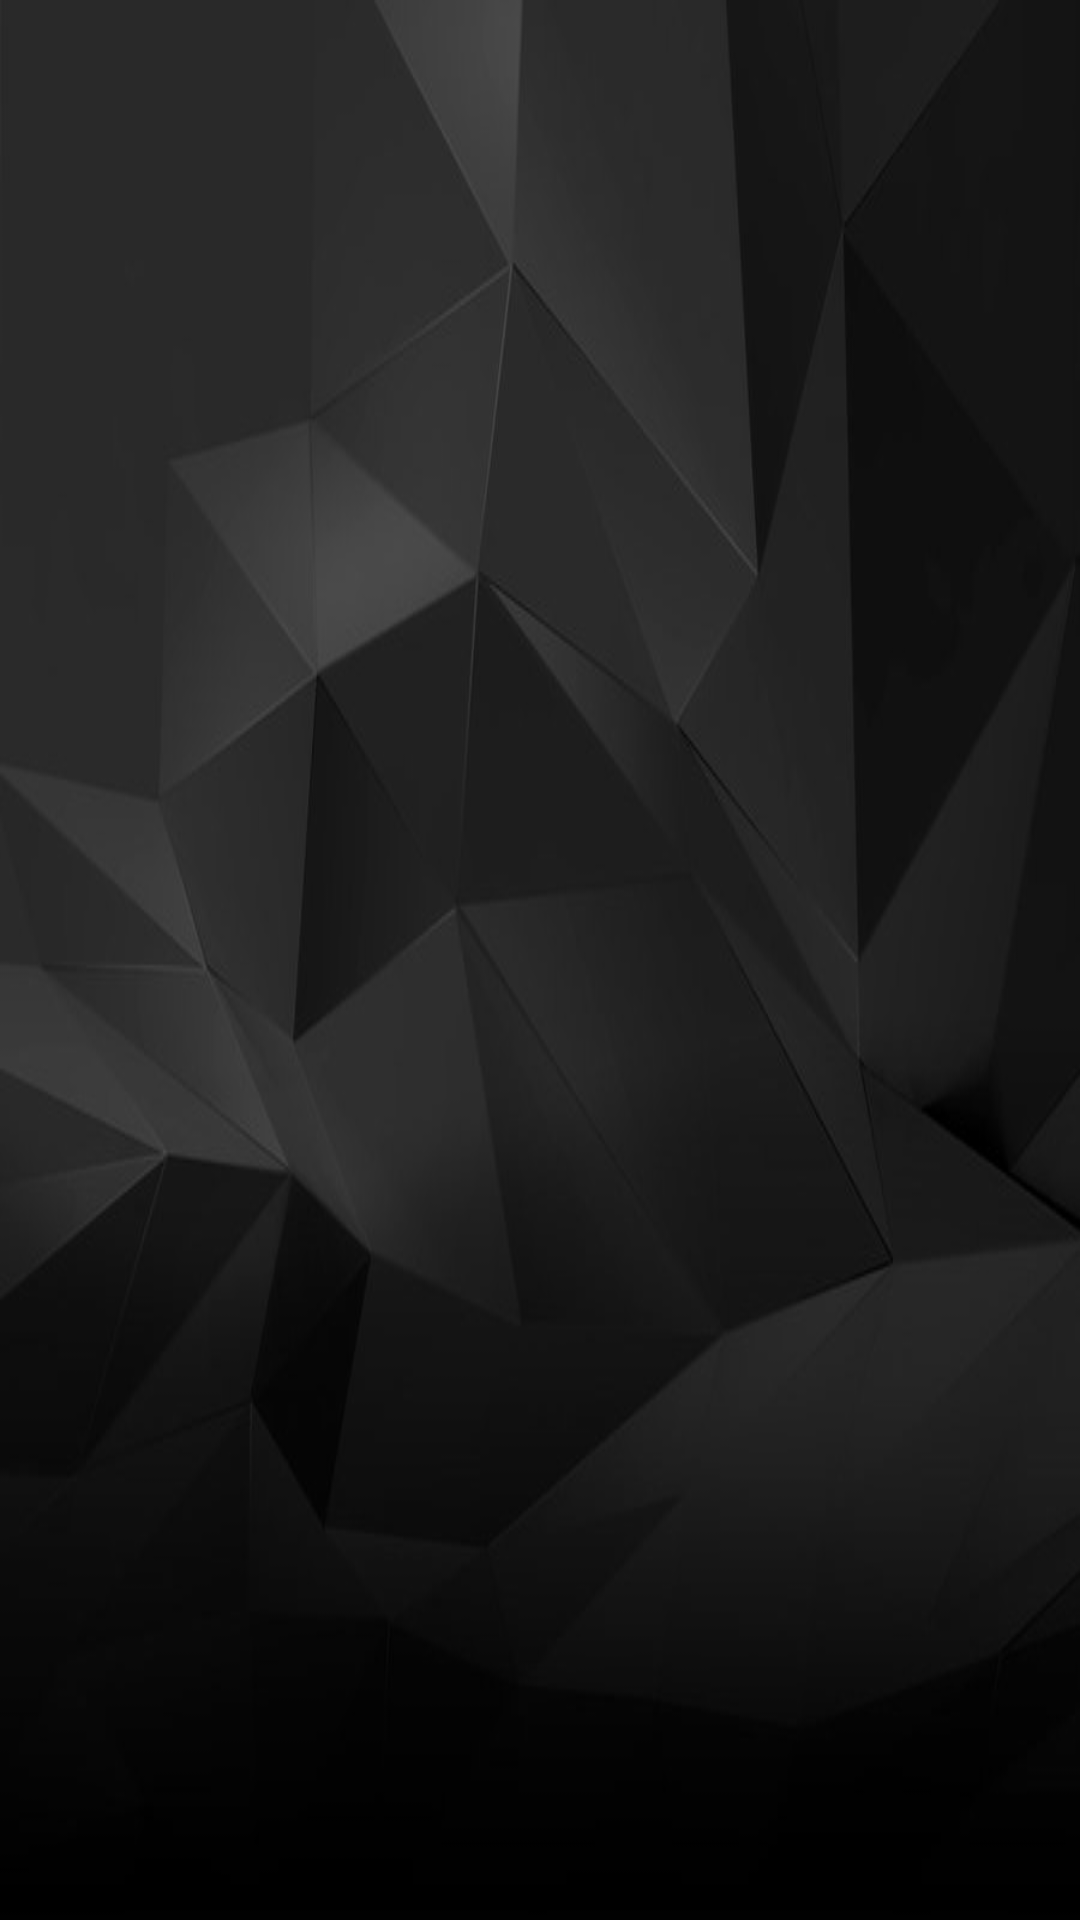

Write the Android layout XML for this screen, with the resource values it uses.
<!-- AndroidManifest.xml: application theme AppTheme -->
<!-- res/layout/activity_full_screen_image.xml -->
<?xml version="1.0" encoding="utf-8"?>
<android.support.constraint.ConstraintLayout xmlns:android="http://schemas.android.com/apk/res/android"
    xmlns:app="http://schemas.android.com/apk/res-auto"
    xmlns:tools="http://schemas.android.com/tools"
    android:layout_width="match_parent"
    android:layout_height="match_parent"
    android:background="@drawable/appbackground"
    tools:context=".activities.FullScreenImageActivity">

    <ImageView
        android:id="@+id/image_fullscreen"
        android:adjustViewBounds="true"
        android:scaleType="fitXY"
        android:layout_height="match_parent"
        android:layout_width="match_parent"/>

</android.support.constraint.ConstraintLayout>
<!-- resources referenced by this layout -->
<resources>
  <!-- drawable appbackground: jpg bitmap (drawable, 29464 bytes) -->
  <style name="AppTheme" parent="Theme.AppCompat.Light.NoActionBar">
          
          <item name="colorPrimary">@color/colorPrimary</item>
          <item name="colorPrimaryDark">@color/colorBlack</item>
          <item name="colorAccent">@color/colorAccent</item>
      </style>
  <color name="colorPrimary">#00ddff</color>
  <color name="colorBlack">#000000</color>
  <color name="colorAccent">#000000</color>
</resources>
